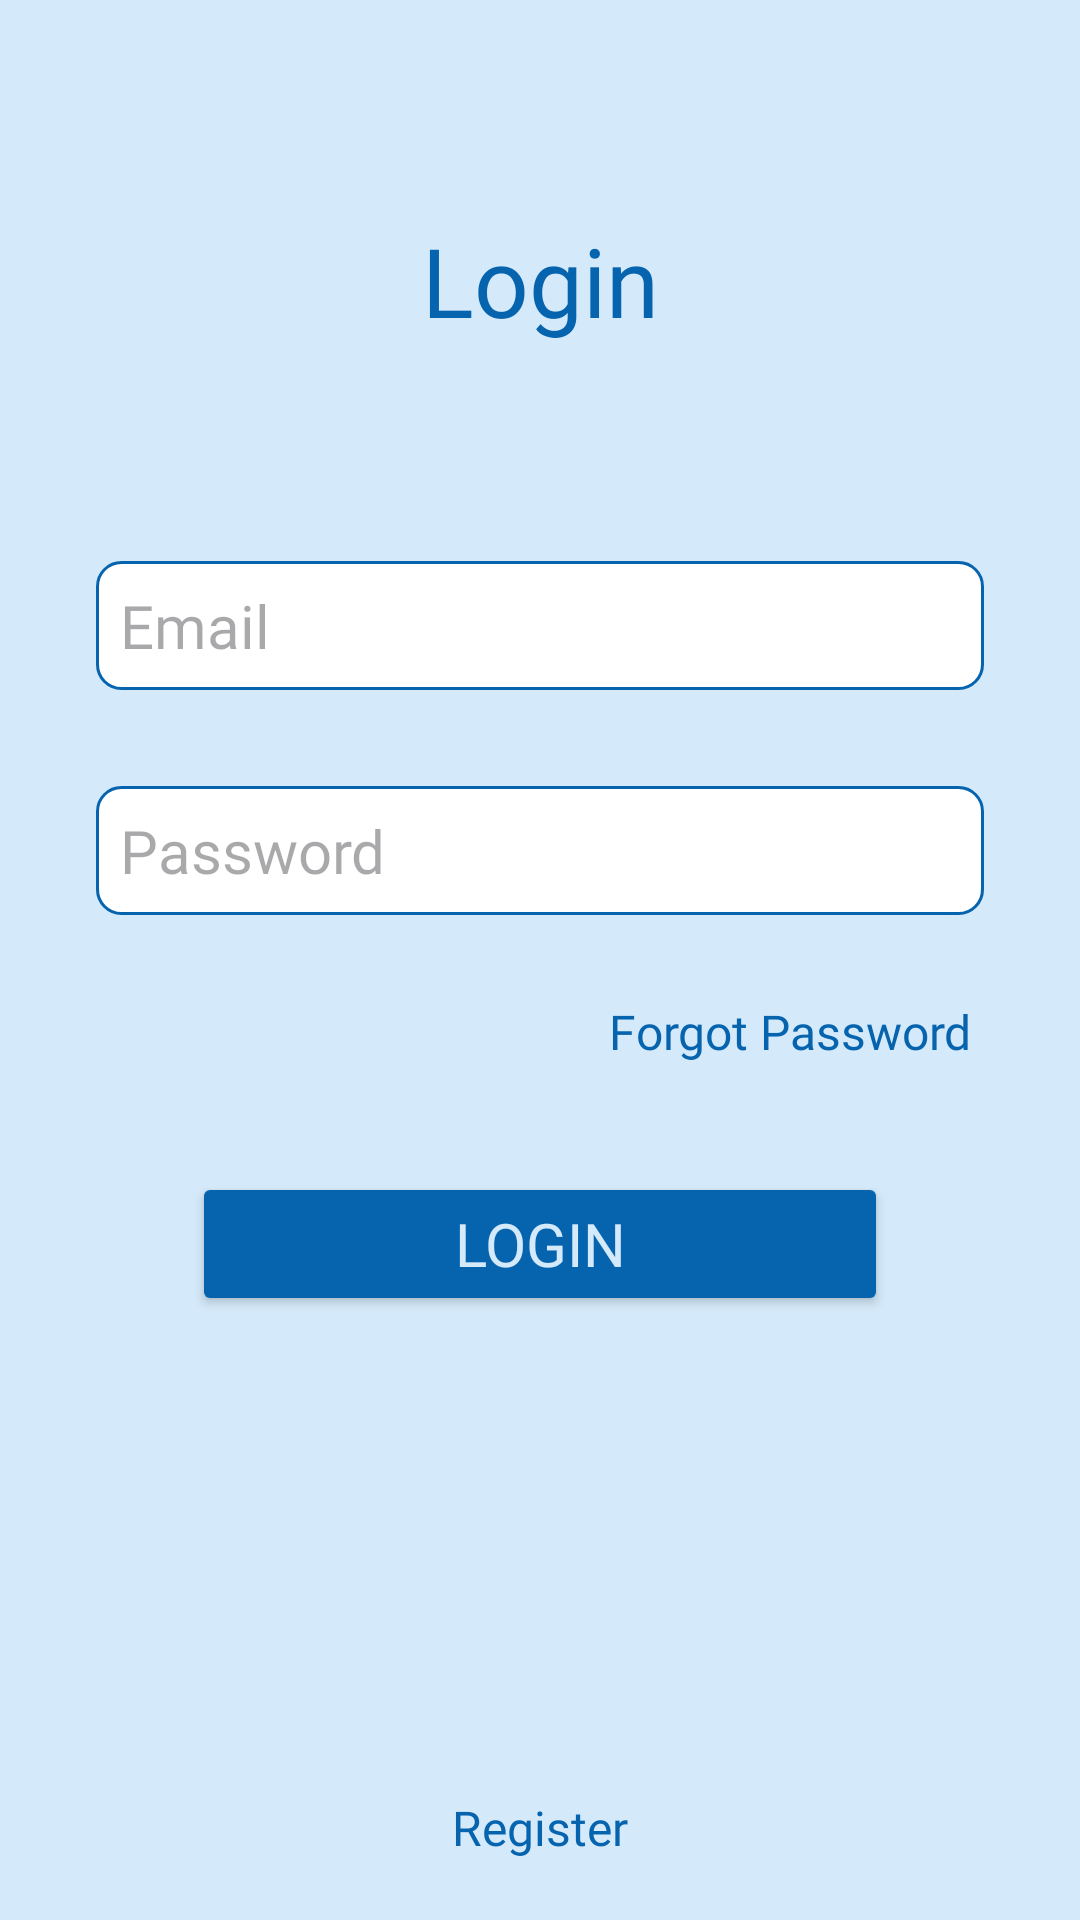

The Android layout XML behind this screen, and the referenced resources:
<!-- AndroidManifest.xml: application theme Theme.BookArchice -->
<!-- res/layout/fragment_login.xml -->
<?xml version="1.0" encoding="utf-8"?>
<androidx.constraintlayout.widget.ConstraintLayout xmlns:android="http://schemas.android.com/apk/res/android"
    xmlns:app="http://schemas.android.com/apk/res-auto"
    xmlns:tools="http://schemas.android.com/tools"
    android:layout_width="match_parent"
    android:layout_height="match_parent"
    android:background="@color/screen_background"
    tools:context=".ui.auth.login.LoginFragment">

    <TextView
        android:id="@+id/login_screen_name_tv"
        style="@style/head"
        android:layout_width="wrap_content"
        android:layout_height="wrap_content"
        android:layout_marginTop="@dimen/margin_64dp"
        android:gravity="center"
        android:text="@string/login"
        app:layout_constraintEnd_toEndOf="parent"
        app:layout_constraintStart_toStartOf="parent"
        app:layout_constraintTop_toTopOf="parent" />

    <androidx.appcompat.widget.AppCompatEditText
        android:id="@+id/login_screen_email_et"
        style="@style/medium_20sp"
        android:layout_width="@dimen/width_0dp"
        android:layout_height="wrap_content"
        android:layout_marginLeft="@dimen/margin_32dp"
        android:layout_marginTop="@dimen/margin_64dp"
        android:layout_marginRight="@dimen/margin_32dp"
        android:background="@drawable/edit_text_background"
        android:drawableStart="@drawable/baseline_email_24"
        android:hint="@string/email"
        android:inputType="textEmailAddress"
        app:layout_constraintEnd_toEndOf="parent"
        app:layout_constraintStart_toStartOf="parent"
        app:layout_constraintTop_toBottomOf="@id/login_screen_name_tv" />

    <androidx.appcompat.widget.AppCompatEditText
        android:id="@+id/login_screen_password_et"
        style="@style/medium_20sp"
        android:layout_width="@dimen/width_0dp"
        android:layout_height="wrap_content"
        android:layout_marginLeft="@dimen/margin_32dp"
        android:layout_marginTop="@dimen/margin_32dp"
        android:layout_marginRight="@dimen/margin_32dp"
        android:background="@drawable/edit_text_background"
        android:drawableStart="@drawable/baseline_lock_24"
        android:hint="@string/password"
        android:inputType="textPassword"
        app:layout_constraintEnd_toEndOf="parent"
        app:layout_constraintStart_toStartOf="parent"
        app:layout_constraintTop_toBottomOf="@id/login_screen_email_et" />

    <TextView
        android:id="@+id/login_screen_forgot_password_tv"
        style="@style/medium_16sp"
        android:layout_width="wrap_content"
        android:layout_height="wrap_content"
        android:layout_marginTop="@dimen/margin_24dp"
        android:text="@string/forgot_password"
        app:layout_constraintEnd_toEndOf="@+id/login_screen_password_et"
        app:layout_constraintTop_toBottomOf="@+id/login_screen_password_et" />

    <Button
        android:id="@+id/login_screen_login_button"
        style="@style/button"
        android:layout_width="match_parent"
        android:layout_height="wrap_content"
        android:layout_marginLeft="@dimen/margin_64dp"
        android:layout_marginTop="@dimen/margin_32dp"
        android:layout_marginRight="@dimen/margin_64dp"
        android:backgroundTint="@color/button_background_color"
        android:text="@string/login"
        app:layout_constraintEnd_toEndOf="parent"
        app:layout_constraintStart_toStartOf="parent"
        app:layout_constraintTop_toBottomOf="@id/login_screen_forgot_password_tv" />

    <TextView
        android:id="@+id/login_screen_register_tv"
        style="@style/medium_16sp"
        android:layout_width="wrap_content"
        android:layout_height="wrap_content"
        android:layout_marginBottom="@dimen/margin_16dp"
        android:text="@string/register"
        app:layout_constraintBottom_toBottomOf="parent"
        app:layout_constraintEnd_toEndOf="parent"
        app:layout_constraintStart_toStartOf="parent" />

</androidx.constraintlayout.widget.ConstraintLayout>
<!-- resources referenced by this layout -->
<resources>
  <color name="button_background_color">#0664AF</color>
  <color name="screen_background">#D4E9FA</color>
  <dimen name="margin_16dp">16dp</dimen>
  <dimen name="margin_24dp">24dp</dimen>
  <dimen name="margin_32dp">32dp</dimen>
  <dimen name="margin_64dp">64dp</dimen>
  <dimen name="width_0dp">0dp</dimen>
  <!-- drawable edit_text_background (drawable) -->
  <?xml version="1.0" encoding="utf-8"?>
  <shape xmlns:android="http://schemas.android.com/apk/res/android">
  
      <corners android:radius="@dimen/radius_8dp"/>
      <solid android:color="@color/white"/>
      <stroke android:color="@color/text_color" android:width="@dimen/width_1dp"/>
  
  </shape>
  <string name="email">Email</string>
  <string name="forgot_password">Forgot Password</string>
  <string name="login">Login</string>
  <string name="password">Password</string>
  <string name="register">Register</string>
  <style name="button" parent="TextAppearance.AppCompat">
          <item name="android:textSize">@dimen/text_size_20sp</item>
          <item name="android:padding">@dimen/padding_8dp</item>
          <item name="android:textColor">@color/button_text_color</item>
          <item name="android:fontFamily">@font/inter_regular</item>
      </style>
  <style name="head" parent="TextAppearance.AppCompat">
          <item name="android:textSize">@dimen/text_size_32sp</item>
          <item name="android:padding">@dimen/padding_8dp</item>
          <item name="android:textColor">@color/text_color</item>
          <item name="android:fontFamily">@font/inter_regular</item>
      </style>
  <style name="medium_16sp" parent="TextAppearance.AppCompat">
          <item name="android:textSize">@dimen/text_size_16sp</item>
          <item name="android:padding">@dimen/padding_4dp</item>
          <item name="android:textColor">@color/text_color</item>
          <item name="android:fontFamily">@font/inter_regular</item>
      </style>
  <style name="medium_20sp" parent="TextAppearance.AppCompat">
          <item name="android:textSize">@dimen/text_size_20sp</item>
          <item name="android:padding">@dimen/padding_8dp</item>
          <item name="android:textColor">@color/text_color</item>
          <item name="android:fontFamily">@font/inter_regular</item>
      </style>
  <style name="Theme.BookArchice" parent="Base.Theme.BookArchive" />
  <dimen name="radius_8dp">8dp</dimen>
  <color name="white">#FFFFFFFF</color>
  <color name="text_color">#0664AF</color>
  <dimen name="width_1dp">1dp</dimen>
  <dimen name="text_size_20sp">20sp</dimen>
  <dimen name="padding_8dp">8dp</dimen>
  <color name="button_text_color">#D4E9FA</color>
  <dimen name="text_size_32sp">32sp</dimen>
  <dimen name="text_size_16sp">16sp</dimen>
  <dimen name="padding_4dp">4dp</dimen>
  <style name="Base.Theme.BookArchive" parent="Theme.Material3.DayNight.NoActionBar">
          
          
          <item name="colorPrimary">@color/screen_background</item>
      </style>
</resources>
